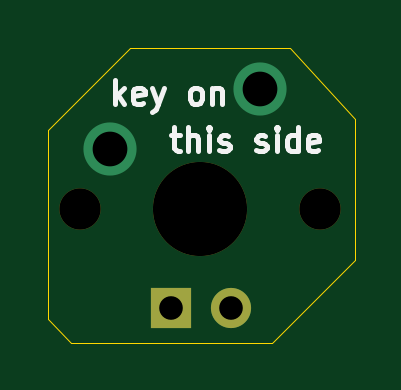
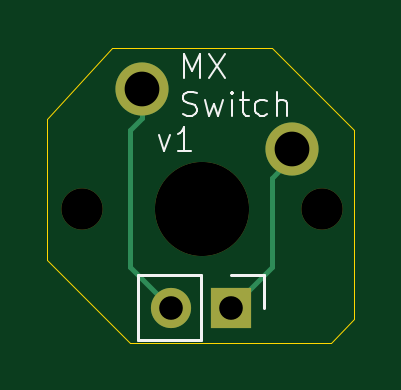
Circuit board: 11 layer files. Board 13.0 x 12.5 mm.
- bottom_copper: MX-adaptor-B_Cu.gbr (1447 bytes)
- bottom_mask: MX-adaptor-B_Mask.gbr (804 bytes)
- paste: MX-adaptor-B_Paste.gbr (455 bytes)
- bottom_silk: MX-adaptor-B_Silkscreen.gbr (4071 bytes)
- outline: MX-adaptor-Edge_Cuts.gbr (885 bytes)
- top_copper: MX-adaptor-F_Cu.gbr (936 bytes)
- top_mask: MX-adaptor-F_Mask.gbr (725 bytes)
- paste: MX-adaptor-F_Paste.gbr (455 bytes)
- top_silk: MX-adaptor-F_Silkscreen.gbr (6530 bytes)
- drill: MX-adaptor-NPTH.drl (443 bytes)
- drill: MX-adaptor-PTH.drl (444 bytes)

=== bottom_copper: MX-adaptor-B_Cu.gbr ===
%TF.GenerationSoftware,KiCad,Pcbnew,10.0.3*%
%TF.CreationDate,2026-08-25T13:52:58-04:00*%
%TF.ProjectId,MX-adaptor,4d582d61-6461-4707-946f-722e6b696361,rev?*%
%TF.SameCoordinates,Original*%
%TF.FileFunction,Copper,L2,Bot*%
%TF.FilePolarity,Positive*%
%FSLAX46Y46*%
G04 Gerber Fmt 4.6, Leading zero omitted, Abs format (unit mm)*
G04 Created by KiCad (PCBNEW 10.0.3) date 2026-08-25 13:52:58*
%MOMM*%
%LPD*%
G01*
G04 APERTURE LIST*
%TA.AperFunction,ComponentPad*%
%ADD10C,1.700000*%
%TD*%
%TA.AperFunction,ComponentPad*%
%ADD11R,1.700000X1.700000*%
%TD*%
%TA.AperFunction,ComponentPad*%
%ADD12C,2.250000*%
%TD*%
%TA.AperFunction,Conductor*%
%ADD13C,0.200000*%
%TD*%
G04 APERTURE END LIST*
D10*
%TO.P,J1,2,Pin_2_2*%
%TO.N,Net-(J1-Pin_2)*%
X150265000Y-89500000D03*
D11*
%TO.P,J1,1,Pin_1_1*%
%TO.N,Net-(J1-Pin_1)*%
X147725000Y-89500000D03*
%TD*%
D12*
%TO.P,SW1,2,2_2*%
%TO.N,Net-(J1-Pin_2)*%
X151495000Y-80265000D03*
%TO.P,SW1,1,1_1*%
%TO.N,Net-(J1-Pin_1)*%
X145145000Y-82805000D03*
%TD*%
%TO.N,Net-(J1-Pin_1)*%
D13*
X145145000Y-82805000D02*
X145145000Y-83145000D01*
X145145000Y-83145000D02*
X146000000Y-84000000D01*
X146000000Y-87775000D02*
X147725000Y-89500000D01*
X146000000Y-84000000D02*
X146000000Y-87775000D01*
%TO.N,Net-(J1-Pin_2)*%
X151495000Y-81495000D02*
X152000000Y-82000000D01*
X152000000Y-87765000D02*
X150265000Y-89500000D01*
X151495000Y-80265000D02*
X151495000Y-81495000D01*
X152000000Y-82000000D02*
X152000000Y-87765000D01*
%TD*%
M02*

=== bottom_mask: MX-adaptor-B_Mask.gbr ===
%TF.GenerationSoftware,KiCad,Pcbnew,10.0.3*%
%TF.CreationDate,2026-08-25T13:52:58-04:00*%
%TF.ProjectId,MX-adaptor,4d582d61-6461-4707-946f-722e6b696361,rev?*%
%TF.SameCoordinates,Original*%
%TF.FileFunction,Soldermask,Bot*%
%TF.FilePolarity,Negative*%
%FSLAX46Y46*%
G04 Gerber Fmt 4.6, Leading zero omitted, Abs format (unit mm)*
G04 Created by KiCad (PCBNEW 10.0.3) date 2026-08-25 13:52:58*
%MOMM*%
%LPD*%
G01*
G04 APERTURE LIST*
%ADD10C,1.700000*%
%ADD11R,1.700000X1.700000*%
%ADD12C,2.250000*%
%ADD13C,3.987800*%
%ADD14C,1.750000*%
G04 APERTURE END LIST*
D10*
%TO.C,J1*%
X150265000Y-89500000D03*
D11*
X147725000Y-89500000D03*
%TD*%
D12*
%TO.C,SW1*%
X151495000Y-80265000D03*
D13*
X148955000Y-85345000D03*
D12*
X145145000Y-82805000D03*
D14*
X143875000Y-85345000D03*
X154035000Y-85345000D03*
%TD*%
M02*

=== paste: MX-adaptor-B_Paste.gbr ===
%TF.GenerationSoftware,KiCad,Pcbnew,10.0.3*%
%TF.CreationDate,2026-08-25T13:52:58-04:00*%
%TF.ProjectId,MX-adaptor,4d582d61-6461-4707-946f-722e6b696361,rev?*%
%TF.SameCoordinates,Original*%
%TF.FileFunction,Paste,Bot*%
%TF.FilePolarity,Positive*%
%FSLAX46Y46*%
G04 Gerber Fmt 4.6, Leading zero omitted, Abs format (unit mm)*
G04 Created by KiCad (PCBNEW 10.0.3) date 2026-08-25 13:52:58*
%MOMM*%
%LPD*%
G01*
G04 APERTURE LIST*
G04 APERTURE END LIST*
M02*

=== bottom_silk: MX-adaptor-B_Silkscreen.gbr ===
%TF.GenerationSoftware,KiCad,Pcbnew,10.0.3*%
%TF.CreationDate,2026-08-25T13:52:58-04:00*%
%TF.ProjectId,MX-adaptor,4d582d61-6461-4707-946f-722e6b696361,rev?*%
%TF.SameCoordinates,Original*%
%TF.FileFunction,Legend,Bot*%
%TF.FilePolarity,Positive*%
%FSLAX46Y46*%
G04 Gerber Fmt 4.6, Leading zero omitted, Abs format (unit mm)*
G04 Created by KiCad (PCBNEW 10.0.3) date 2026-08-25 13:52:58*
%MOMM*%
%LPD*%
G01*
G04 APERTURE LIST*
%ADD10C,0.100000*%
%ADD11C,0.120000*%
G04 APERTURE END LIST*
D10*
X150791353Y-82205752D02*
X150553258Y-82872419D01*
X150553258Y-82872419D02*
X150315163Y-82205752D01*
X149410401Y-82872419D02*
X149981829Y-82872419D01*
X149696115Y-82872419D02*
X149696115Y-81872419D01*
X149696115Y-81872419D02*
X149791353Y-82015276D01*
X149791353Y-82015276D02*
X149886591Y-82110514D01*
X149886591Y-82110514D02*
X149981829Y-82158133D01*
X149696115Y-79762475D02*
X149696115Y-78762475D01*
X149696115Y-78762475D02*
X149362782Y-79476760D01*
X149362782Y-79476760D02*
X149029449Y-78762475D01*
X149029449Y-78762475D02*
X149029449Y-79762475D01*
X148648496Y-78762475D02*
X147981830Y-79762475D01*
X147981830Y-78762475D02*
X148648496Y-79762475D01*
X149743734Y-81324800D02*
X149600877Y-81372419D01*
X149600877Y-81372419D02*
X149362782Y-81372419D01*
X149362782Y-81372419D02*
X149267544Y-81324800D01*
X149267544Y-81324800D02*
X149219925Y-81277180D01*
X149219925Y-81277180D02*
X149172306Y-81181942D01*
X149172306Y-81181942D02*
X149172306Y-81086704D01*
X149172306Y-81086704D02*
X149219925Y-80991466D01*
X149219925Y-80991466D02*
X149267544Y-80943847D01*
X149267544Y-80943847D02*
X149362782Y-80896228D01*
X149362782Y-80896228D02*
X149553258Y-80848609D01*
X149553258Y-80848609D02*
X149648496Y-80800990D01*
X149648496Y-80800990D02*
X149696115Y-80753371D01*
X149696115Y-80753371D02*
X149743734Y-80658133D01*
X149743734Y-80658133D02*
X149743734Y-80562895D01*
X149743734Y-80562895D02*
X149696115Y-80467657D01*
X149696115Y-80467657D02*
X149648496Y-80420038D01*
X149648496Y-80420038D02*
X149553258Y-80372419D01*
X149553258Y-80372419D02*
X149315163Y-80372419D01*
X149315163Y-80372419D02*
X149172306Y-80420038D01*
X148838972Y-80705752D02*
X148648496Y-81372419D01*
X148648496Y-81372419D02*
X148458020Y-80896228D01*
X148458020Y-80896228D02*
X148267544Y-81372419D01*
X148267544Y-81372419D02*
X148077068Y-80705752D01*
X147696115Y-81372419D02*
X147696115Y-80705752D01*
X147696115Y-80372419D02*
X147743734Y-80420038D01*
X147743734Y-80420038D02*
X147696115Y-80467657D01*
X147696115Y-80467657D02*
X147648496Y-80420038D01*
X147648496Y-80420038D02*
X147696115Y-80372419D01*
X147696115Y-80372419D02*
X147696115Y-80467657D01*
X147362782Y-80705752D02*
X146981830Y-80705752D01*
X147219925Y-80372419D02*
X147219925Y-81229561D01*
X147219925Y-81229561D02*
X147172306Y-81324800D01*
X147172306Y-81324800D02*
X147077068Y-81372419D01*
X147077068Y-81372419D02*
X146981830Y-81372419D01*
X146219925Y-81324800D02*
X146315163Y-81372419D01*
X146315163Y-81372419D02*
X146505639Y-81372419D01*
X146505639Y-81372419D02*
X146600877Y-81324800D01*
X146600877Y-81324800D02*
X146648496Y-81277180D01*
X146648496Y-81277180D02*
X146696115Y-81181942D01*
X146696115Y-81181942D02*
X146696115Y-80896228D01*
X146696115Y-80896228D02*
X146648496Y-80800990D01*
X146648496Y-80800990D02*
X146600877Y-80753371D01*
X146600877Y-80753371D02*
X146505639Y-80705752D01*
X146505639Y-80705752D02*
X146315163Y-80705752D01*
X146315163Y-80705752D02*
X146219925Y-80753371D01*
X145791353Y-81372419D02*
X145791353Y-80372419D01*
X145362782Y-81372419D02*
X145362782Y-80848609D01*
X145362782Y-80848609D02*
X145410401Y-80753371D01*
X145410401Y-80753371D02*
X145505639Y-80705752D01*
X145505639Y-80705752D02*
X145648496Y-80705752D01*
X145648496Y-80705752D02*
X145743734Y-80753371D01*
X145743734Y-80753371D02*
X145791353Y-80800990D01*
%TO.C,J1*%
D11*
X148995000Y-90880000D02*
X151645000Y-90880000D01*
X151645000Y-88120000D02*
X151645000Y-90880000D01*
X148995000Y-88120000D02*
X148995000Y-90880000D01*
X148995000Y-88120000D02*
X151645000Y-88120000D01*
X147725000Y-88120000D02*
X146345000Y-88120000D01*
X146345000Y-88120000D02*
X146345000Y-89500000D01*
%TD*%
M02*

=== outline: MX-adaptor-Edge_Cuts.gbr ===
%TF.GenerationSoftware,KiCad,Pcbnew,10.0.3*%
%TF.CreationDate,2026-08-25T13:52:58-04:00*%
%TF.ProjectId,MX-adaptor,4d582d61-6461-4707-946f-722e6b696361,rev?*%
%TF.SameCoordinates,Original*%
%TF.FileFunction,Profile,NP*%
%FSLAX46Y46*%
G04 Gerber Fmt 4.6, Leading zero omitted, Abs format (unit mm)*
G04 Created by KiCad (PCBNEW 10.0.3) date 2026-08-25 13:52:58*
%MOMM*%
%LPD*%
G01*
G04 APERTURE LIST*
%TA.AperFunction,Profile*%
%ADD10C,0.050000*%
%TD*%
G04 APERTURE END LIST*
D10*
X152000000Y-91000000D02*
X155500000Y-87500000D01*
X142500000Y-90000000D02*
X143500000Y-91000000D01*
X142500000Y-82000000D02*
X142500000Y-90000000D01*
X146000000Y-78500000D02*
X142500000Y-82000000D01*
X155500000Y-81500000D02*
X152750000Y-78500000D01*
X155500000Y-87500000D02*
X155500000Y-81500000D01*
X143500000Y-91000000D02*
X152000000Y-91000000D01*
X152750000Y-78500000D02*
X146000000Y-78500000D01*
M02*

=== top_copper: MX-adaptor-F_Cu.gbr ===
%TF.GenerationSoftware,KiCad,Pcbnew,10.0.3*%
%TF.CreationDate,2026-08-25T13:52:58-04:00*%
%TF.ProjectId,MX-adaptor,4d582d61-6461-4707-946f-722e6b696361,rev?*%
%TF.SameCoordinates,Original*%
%TF.FileFunction,Copper,L1,Top*%
%TF.FilePolarity,Positive*%
%FSLAX46Y46*%
G04 Gerber Fmt 4.6, Leading zero omitted, Abs format (unit mm)*
G04 Created by KiCad (PCBNEW 10.0.3) date 2026-08-25 13:52:58*
%MOMM*%
%LPD*%
G01*
G04 APERTURE LIST*
%TA.AperFunction,ComponentPad*%
%ADD10C,1.700000*%
%TD*%
%TA.AperFunction,ComponentPad*%
%ADD11R,1.700000X1.700000*%
%TD*%
%TA.AperFunction,ComponentPad*%
%ADD12C,2.250000*%
%TD*%
G04 APERTURE END LIST*
D10*
%TO.P,J1,2,Pin_2_2*%
%TO.N,Net-(J1-Pin_2)*%
X150265000Y-89500000D03*
D11*
%TO.P,J1,1,Pin_1_1*%
%TO.N,Net-(J1-Pin_1)*%
X147725000Y-89500000D03*
%TD*%
D12*
%TO.P,SW1,2,2_2*%
%TO.N,Net-(J1-Pin_2)*%
X151495000Y-80265000D03*
%TO.P,SW1,1,1_1*%
%TO.N,Net-(J1-Pin_1)*%
X145145000Y-82805000D03*
%TD*%
M02*

=== top_mask: MX-adaptor-F_Mask.gbr ===
%TF.GenerationSoftware,KiCad,Pcbnew,10.0.3*%
%TF.CreationDate,2026-08-25T13:52:58-04:00*%
%TF.ProjectId,MX-adaptor,4d582d61-6461-4707-946f-722e6b696361,rev?*%
%TF.SameCoordinates,Original*%
%TF.FileFunction,Soldermask,Top*%
%TF.FilePolarity,Negative*%
%FSLAX46Y46*%
G04 Gerber Fmt 4.6, Leading zero omitted, Abs format (unit mm)*
G04 Created by KiCad (PCBNEW 10.0.3) date 2026-08-25 13:52:58*
%MOMM*%
%LPD*%
G01*
G04 APERTURE LIST*
%ADD10C,1.700000*%
%ADD11R,1.700000X1.700000*%
%ADD12C,3.987800*%
%ADD13C,1.750000*%
G04 APERTURE END LIST*
D10*
%TO.C,J1*%
X150265000Y-89500000D03*
D11*
X147725000Y-89500000D03*
%TD*%
D12*
%TO.C,SW1*%
X148955000Y-85345000D03*
D13*
X143875000Y-85345000D03*
X154035000Y-85345000D03*
%TD*%
M02*

=== paste: MX-adaptor-F_Paste.gbr ===
%TF.GenerationSoftware,KiCad,Pcbnew,10.0.3*%
%TF.CreationDate,2026-08-25T13:52:58-04:00*%
%TF.ProjectId,MX-adaptor,4d582d61-6461-4707-946f-722e6b696361,rev?*%
%TF.SameCoordinates,Original*%
%TF.FileFunction,Paste,Top*%
%TF.FilePolarity,Positive*%
%FSLAX46Y46*%
G04 Gerber Fmt 4.6, Leading zero omitted, Abs format (unit mm)*
G04 Created by KiCad (PCBNEW 10.0.3) date 2026-08-25 13:52:58*
%MOMM*%
%LPD*%
G01*
G04 APERTURE LIST*
G04 APERTURE END LIST*
M02*

=== top_silk: MX-adaptor-F_Silkscreen.gbr ===
%TF.GenerationSoftware,KiCad,Pcbnew,10.0.3*%
%TF.CreationDate,2026-08-25T13:52:58-04:00*%
%TF.ProjectId,MX-adaptor,4d582d61-6461-4707-946f-722e6b696361,rev?*%
%TF.SameCoordinates,Original*%
%TF.FileFunction,Legend,Top*%
%TF.FilePolarity,Positive*%
%FSLAX46Y46*%
G04 Gerber Fmt 4.6, Leading zero omitted, Abs format (unit mm)*
G04 Created by KiCad (PCBNEW 10.0.3) date 2026-08-25 13:52:58*
%MOMM*%
%LPD*%
G01*
G04 APERTURE LIST*
%ADD10C,0.200000*%
G04 APERTURE END LIST*
D10*
X147726816Y-82200552D02*
X148107768Y-82200552D01*
X147869673Y-81867219D02*
X147869673Y-82724361D01*
X147869673Y-82724361D02*
X147917292Y-82819600D01*
X147917292Y-82819600D02*
X148012530Y-82867219D01*
X148012530Y-82867219D02*
X148107768Y-82867219D01*
X148441102Y-82867219D02*
X148441102Y-81867219D01*
X148869673Y-82867219D02*
X148869673Y-82343409D01*
X148869673Y-82343409D02*
X148822054Y-82248171D01*
X148822054Y-82248171D02*
X148726816Y-82200552D01*
X148726816Y-82200552D02*
X148583959Y-82200552D01*
X148583959Y-82200552D02*
X148488721Y-82248171D01*
X148488721Y-82248171D02*
X148441102Y-82295790D01*
X149345864Y-82867219D02*
X149345864Y-82200552D01*
X149345864Y-81867219D02*
X149298245Y-81914838D01*
X149298245Y-81914838D02*
X149345864Y-81962457D01*
X149345864Y-81962457D02*
X149393483Y-81914838D01*
X149393483Y-81914838D02*
X149345864Y-81867219D01*
X149345864Y-81867219D02*
X149345864Y-81962457D01*
X149774435Y-82819600D02*
X149869673Y-82867219D01*
X149869673Y-82867219D02*
X150060149Y-82867219D01*
X150060149Y-82867219D02*
X150155387Y-82819600D01*
X150155387Y-82819600D02*
X150203006Y-82724361D01*
X150203006Y-82724361D02*
X150203006Y-82676742D01*
X150203006Y-82676742D02*
X150155387Y-82581504D01*
X150155387Y-82581504D02*
X150060149Y-82533885D01*
X150060149Y-82533885D02*
X149917292Y-82533885D01*
X149917292Y-82533885D02*
X149822054Y-82486266D01*
X149822054Y-82486266D02*
X149774435Y-82391028D01*
X149774435Y-82391028D02*
X149774435Y-82343409D01*
X149774435Y-82343409D02*
X149822054Y-82248171D01*
X149822054Y-82248171D02*
X149917292Y-82200552D01*
X149917292Y-82200552D02*
X150060149Y-82200552D01*
X150060149Y-82200552D02*
X150155387Y-82248171D01*
X151345864Y-82819600D02*
X151441102Y-82867219D01*
X151441102Y-82867219D02*
X151631578Y-82867219D01*
X151631578Y-82867219D02*
X151726816Y-82819600D01*
X151726816Y-82819600D02*
X151774435Y-82724361D01*
X151774435Y-82724361D02*
X151774435Y-82676742D01*
X151774435Y-82676742D02*
X151726816Y-82581504D01*
X151726816Y-82581504D02*
X151631578Y-82533885D01*
X151631578Y-82533885D02*
X151488721Y-82533885D01*
X151488721Y-82533885D02*
X151393483Y-82486266D01*
X151393483Y-82486266D02*
X151345864Y-82391028D01*
X151345864Y-82391028D02*
X151345864Y-82343409D01*
X151345864Y-82343409D02*
X151393483Y-82248171D01*
X151393483Y-82248171D02*
X151488721Y-82200552D01*
X151488721Y-82200552D02*
X151631578Y-82200552D01*
X151631578Y-82200552D02*
X151726816Y-82248171D01*
X152203007Y-82867219D02*
X152203007Y-82200552D01*
X152203007Y-81867219D02*
X152155388Y-81914838D01*
X152155388Y-81914838D02*
X152203007Y-81962457D01*
X152203007Y-81962457D02*
X152250626Y-81914838D01*
X152250626Y-81914838D02*
X152203007Y-81867219D01*
X152203007Y-81867219D02*
X152203007Y-81962457D01*
X153107768Y-82867219D02*
X153107768Y-81867219D01*
X153107768Y-82819600D02*
X153012530Y-82867219D01*
X153012530Y-82867219D02*
X152822054Y-82867219D01*
X152822054Y-82867219D02*
X152726816Y-82819600D01*
X152726816Y-82819600D02*
X152679197Y-82771980D01*
X152679197Y-82771980D02*
X152631578Y-82676742D01*
X152631578Y-82676742D02*
X152631578Y-82391028D01*
X152631578Y-82391028D02*
X152679197Y-82295790D01*
X152679197Y-82295790D02*
X152726816Y-82248171D01*
X152726816Y-82248171D02*
X152822054Y-82200552D01*
X152822054Y-82200552D02*
X153012530Y-82200552D01*
X153012530Y-82200552D02*
X153107768Y-82248171D01*
X153964911Y-82819600D02*
X153869673Y-82867219D01*
X153869673Y-82867219D02*
X153679197Y-82867219D01*
X153679197Y-82867219D02*
X153583959Y-82819600D01*
X153583959Y-82819600D02*
X153536340Y-82724361D01*
X153536340Y-82724361D02*
X153536340Y-82343409D01*
X153536340Y-82343409D02*
X153583959Y-82248171D01*
X153583959Y-82248171D02*
X153679197Y-82200552D01*
X153679197Y-82200552D02*
X153869673Y-82200552D01*
X153869673Y-82200552D02*
X153964911Y-82248171D01*
X153964911Y-82248171D02*
X154012530Y-82343409D01*
X154012530Y-82343409D02*
X154012530Y-82438647D01*
X154012530Y-82438647D02*
X153536340Y-82533885D01*
X145369673Y-80867219D02*
X145369673Y-79867219D01*
X145464911Y-80486266D02*
X145750625Y-80867219D01*
X145750625Y-80200552D02*
X145369673Y-80581504D01*
X146560149Y-80819600D02*
X146464911Y-80867219D01*
X146464911Y-80867219D02*
X146274435Y-80867219D01*
X146274435Y-80867219D02*
X146179197Y-80819600D01*
X146179197Y-80819600D02*
X146131578Y-80724361D01*
X146131578Y-80724361D02*
X146131578Y-80343409D01*
X146131578Y-80343409D02*
X146179197Y-80248171D01*
X146179197Y-80248171D02*
X146274435Y-80200552D01*
X146274435Y-80200552D02*
X146464911Y-80200552D01*
X146464911Y-80200552D02*
X146560149Y-80248171D01*
X146560149Y-80248171D02*
X146607768Y-80343409D01*
X146607768Y-80343409D02*
X146607768Y-80438647D01*
X146607768Y-80438647D02*
X146131578Y-80533885D01*
X146941102Y-80200552D02*
X147179197Y-80867219D01*
X147417292Y-80200552D02*
X147179197Y-80867219D01*
X147179197Y-80867219D02*
X147083959Y-81105314D01*
X147083959Y-81105314D02*
X147036340Y-81152933D01*
X147036340Y-81152933D02*
X146941102Y-81200552D01*
X148703007Y-80867219D02*
X148607769Y-80819600D01*
X148607769Y-80819600D02*
X148560150Y-80771980D01*
X148560150Y-80771980D02*
X148512531Y-80676742D01*
X148512531Y-80676742D02*
X148512531Y-80391028D01*
X148512531Y-80391028D02*
X148560150Y-80295790D01*
X148560150Y-80295790D02*
X148607769Y-80248171D01*
X148607769Y-80248171D02*
X148703007Y-80200552D01*
X148703007Y-80200552D02*
X148845864Y-80200552D01*
X148845864Y-80200552D02*
X148941102Y-80248171D01*
X148941102Y-80248171D02*
X148988721Y-80295790D01*
X148988721Y-80295790D02*
X149036340Y-80391028D01*
X149036340Y-80391028D02*
X149036340Y-80676742D01*
X149036340Y-80676742D02*
X148988721Y-80771980D01*
X148988721Y-80771980D02*
X148941102Y-80819600D01*
X148941102Y-80819600D02*
X148845864Y-80867219D01*
X148845864Y-80867219D02*
X148703007Y-80867219D01*
X149464912Y-80200552D02*
X149464912Y-80867219D01*
X149464912Y-80295790D02*
X149512531Y-80248171D01*
X149512531Y-80248171D02*
X149607769Y-80200552D01*
X149607769Y-80200552D02*
X149750626Y-80200552D01*
X149750626Y-80200552D02*
X149845864Y-80248171D01*
X149845864Y-80248171D02*
X149893483Y-80343409D01*
X149893483Y-80343409D02*
X149893483Y-80867219D01*
M02*

=== drill: MX-adaptor-NPTH.drl ===
M48
; DRILL file KiCad 10.0.3 date 2026-08-25T13:52:56
; FORMAT={-:-/ absolute / metric / decimal}
; #@! TF.CreationDate,2026-08-25T13:52:56-04:00
; #@! TF.GenerationSoftware,Kicad,Pcbnew,10.0.3
; #@! TF.FileFunction,NonPlated,1,2,NPTH
FMAT,2
METRIC
; #@! TA.AperFunction,NonPlated,NPTH,ComponentDrill
T1C1.750
; #@! TA.AperFunction,NonPlated,NPTH,ComponentDrill
T2C3.988
%
G90
G05
T1
X143.875Y-85.345
X154.035Y-85.345
T2
X148.955Y-85.345
M30

=== drill: MX-adaptor-PTH.drl ===
M48
; DRILL file KiCad 10.0.3 date 2026-08-25T13:52:56
; FORMAT={-:-/ absolute / metric / decimal}
; #@! TF.CreationDate,2026-08-25T13:52:56-04:00
; #@! TF.GenerationSoftware,Kicad,Pcbnew,10.0.3
; #@! TF.FileFunction,Plated,1,2,PTH
FMAT,2
METRIC
; #@! TA.AperFunction,Plated,PTH,ComponentDrill
T1C1.000
; #@! TA.AperFunction,Plated,PTH,ComponentDrill
T2C1.470
%
G90
G05
T1
X147.725Y-89.5
X150.265Y-89.5
T2
X145.145Y-82.805
X151.495Y-80.265
M30
